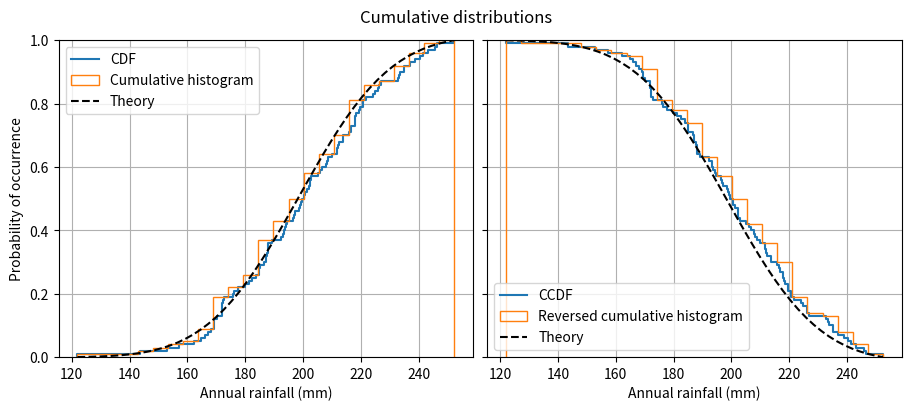

This chart was generated by the following Python code:
# https://matplotlib.org/stable/gallery/statistics/histogram_cumulative.html

import matplotlib.pyplot as plt
import numpy as np

np.random.seed(19680801)

mu = 200
sigma = 25
n_bins = 25
data = np.random.normal(mu, sigma, size=100)

fig = plt.figure(figsize=(9, 4), layout="constrained")
axs = fig.subplots(1, 2, sharex=True, sharey=True)

# Cumulative distributions.
axs[0].ecdf(data, label="CDF")
n, bins, patches = axs[0].hist(data, n_bins, density=True, histtype="step",
                               cumulative=True, label="Cumulative histogram")
x = np.linspace(data.min(), data.max())
y = ((1 / (np.sqrt(2 * np.pi) * sigma)) *
     np.exp(-0.5 * (1 / sigma * (x - mu))**2))
y = y.cumsum()
y /= y[-1]
axs[0].plot(x, y, "k--", linewidth=1.5, label="Theory")

# Complementary cumulative distributions.
axs[1].ecdf(data, complementary=True, label="CCDF")
axs[1].hist(data, bins=bins, density=True, histtype="step", cumulative=-1,
            label="Reversed cumulative histogram")
axs[1].plot(x, 1 - y, "k--", linewidth=1.5, label="Theory")

# Label the figure.
fig.suptitle("Cumulative distributions")
for ax in axs:
    ax.grid(True)
    ax.legend()
    ax.set_xlabel("Annual rainfall (mm)")
    ax.set_ylabel("Probability of occurrence")
    ax.label_outer()

plt.show()





